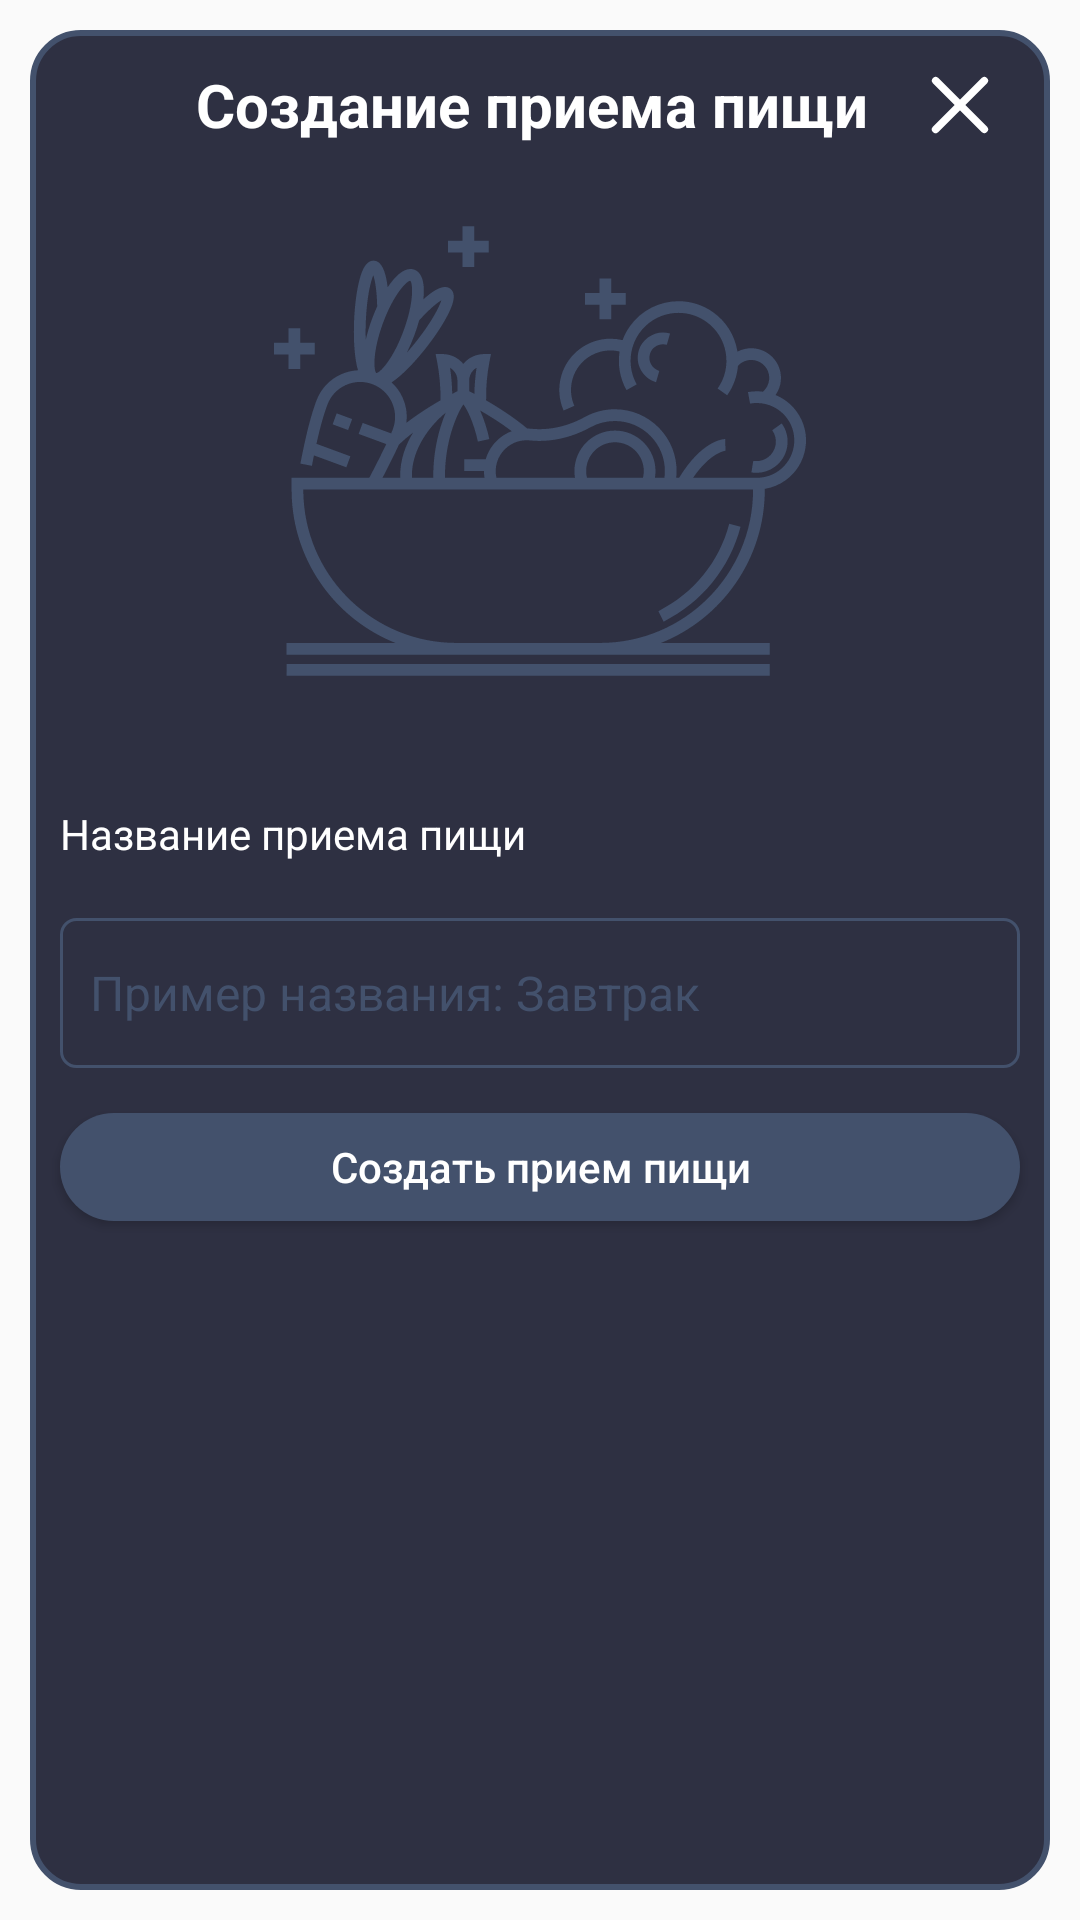

Layout XML and referenced resources for this Android screen:
<!-- AndroidManifest.xml: application theme Theme.WorkoutApp -->
<!-- res/layout/add_meal_name_dialog.xml -->
<?xml version="1.0" encoding="utf-8"?>
<androidx.constraintlayout.widget.ConstraintLayout
    xmlns:android="http://schemas.android.com/apk/res/android"
    xmlns:app="http://schemas.android.com/apk/res-auto"
    xmlns:tools="http://schemas.android.com/tools"
    android:layout_width="match_parent"
    android:layout_height="wrap_content"

    android:padding="10dp">
    <LinearLayout
        android:layout_width="match_parent"
        android:background="@drawable/card_border"
        android:layout_height="match_parent">

        <androidx.constraintlayout.widget.ConstraintLayout
            android:layout_width="match_parent"
            android:layout_height="match_parent"
            android:layout_marginBottom="30dp">


            <ImageButton
                android:id="@+id/imageButtonBack1"
                android:layout_width="30dp"
                android:layout_height="30dp"
                android:background="@drawable/ic_close_foreground"
                android:layout_marginRight="15dp"
                android:layout_marginTop="10dp"
                app:layout_constraintEnd_toEndOf="parent"
                app:layout_constraintTop_toTopOf="parent">

            </ImageButton>

            <TextView
                android:id="@+id/textView1"
                android:layout_width="wrap_content"
                android:layout_height="30dp"
                android:layout_marginRight="-40dp"
                android:layout_marginTop="10dp"
                android:gravity="start|center"
                android:text="Создание приема пищи"
                android:textColor="@color/white"
                android:textSize="20sp"
                android:textStyle="bold"
                app:layout_constraintEnd_toStartOf="@+id/imageButtonBack1"
                app:layout_constraintStart_toStartOf="parent"
                app:layout_constraintTop_toTopOf="parent">

            </TextView>

            <ImageView
                android:id="@+id/imageView"
                android:layout_width="200dp"
                android:layout_height="200dp"
                android:background="@drawable/immage_eat_foreground"
                app:layout_constraintEnd_toEndOf="parent"
                app:layout_constraintStart_toStartOf="parent"
                app:layout_constraintTop_toBottomOf="@+id/textView1">

            </ImageView>

            <TextView
                android:id="@+id/textView2"
                android:layout_width="wrap_content"
                android:layout_height="36dp"
                android:layout_marginStart="10dp"
                android:layout_marginTop="10dp"
                android:gravity="start|center"
                android:text="Название приема пищи"
                android:textColor="@color/white"
                app:layout_constraintStart_toStartOf="parent"
                app:layout_constraintTop_toBottomOf="@+id/imageView">

            </TextView>

            <EditText
                android:id="@+id/editText"
                android:layout_width="match_parent"
                android:layout_height="50dp"
                android:layout_marginStart="10dp"
                android:layout_marginEnd="10dp"
                android:layout_marginTop="10dp"
                android:background="@drawable/edit_text_back"
                android:hint="Пример названия: Завтрак"
                android:paddingStart="10dp"
                android:textColor="@color/white"
                android:textColorHint="@color/light_gray2"
                android:textSize="16sp"
                app:layout_constraintEnd_toEndOf="parent"
                app:layout_constraintStart_toStartOf="parent"
                app:layout_constraintTop_toBottomOf="@+id/textView2">

            </EditText>


            <Button
                android:id="@+id/createWorkBtn"
                android:layout_width="match_parent"
                android:layout_height="36dp"
                android:layout_marginStart="10dp"
                android:layout_marginTop="15dp"
                android:layout_marginEnd="10dp"
                android:background="@drawable/btn_2"
                android:text="Создать прием пищи"
                android:textAllCaps="false"
                android:textColor="@color/white"
                app:layout_constraintEnd_toEndOf="parent"
                app:layout_constraintStart_toStartOf="parent"
                app:layout_constraintTop_toBottomOf="@+id/editText">

            </Button>
        </androidx.constraintlayout.widget.ConstraintLayout>
    </LinearLayout>
</androidx.constraintlayout.widget.ConstraintLayout>
<!-- resources referenced by this layout -->
<resources>
  <color name="light_gray2">#43516C</color>
  <color name="white">#FFFFFFFF</color>
  <!-- drawable btn_2 (drawable) -->
  <?xml version="1.0" encoding="utf-8"?>
  <shape android:shape="rectangle"
      xmlns:android="http://schemas.android.com/apk/res/android">
      <solid android:color="#43516C"/>
      <corners android:radius="100dp"/>
  </shape>
  <!-- drawable card_border (drawable) -->
  <?xml version="1.0" encoding="utf-8"?>
  <shape xmlns:android="http://schemas.android.com/apk/res/android">
      <solid android:color="@color/background_1" /> 
      <stroke android:color="@color/light_gray2" android:width="2dp"/> 
      <corners android:radius="16dp"/> 
  </shape>
  <!-- drawable edit_text_back (drawable) -->
  <?xml version="1.0" encoding="utf-8"?>
  <shape xmlns:android="http://schemas.android.com/apk/res/android">
      <stroke android:color="@color/light_gray2" android:width="1dp"/>
      <corners android:radius="5dp"/>
  </shape>
  <!-- drawable ic_close_foreground (drawable) -->
  <vector xmlns:android="http://schemas.android.com/apk/res/android"
      android:width="200dp"
      android:height="200dp"
      android:viewportWidth="24"
      android:viewportHeight="24">
      <path
          android:pathData="M19.207,6.207a1,1 0,0 0,-1.414 -1.414L12,10.586 6.207,4.793a1,1 0,0 0,-1.414 1.414L10.586,12l-5.793,5.793a1,1 0,1 0,1.414 1.414L12,13.414l5.793,5.793a1,1 0,0 0,1.414 -1.414L13.414,12l5.793,-5.793z"
          android:fillColor="@color/white"
          android:fillType="evenOdd"/>
  </vector>
  <!-- drawable immage_eat_foreground: vector/xml drawable (drawable, 7325 chars, omitted) -->
  <style name="Theme.WorkoutApp" parent="Base.Theme.WorkoutApp" />
  <color name="background_1">#2E3042</color>
  <style name="Base.Theme.WorkoutApp" parent="Theme.AppCompat.Light.NoActionBar">
          
          
      </style>
</resources>
